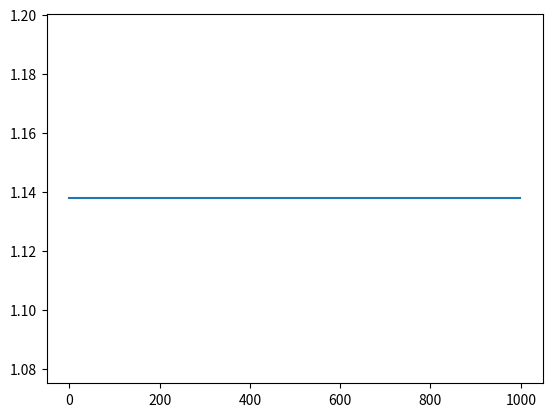

This figure's Python source:
import numpy as np
import matplotlib.pyplot as plt

def f_series(n, a_func, b_func, l=1000):
    arr = np.zeros(l)
    for i in range(n):
        arr += a_func(i) + b_func(i)
    return arr

def squ_wave(n, l=1000):
    b_func = lambda i: 2 / (i * np.pi) if i%2 else 0
    a_func = lambda i: 0 # odd func, no even coeffs

    return f_series(n, a_func, b_func, l)

plt.plot(squ_wave(10))
plt.show()
